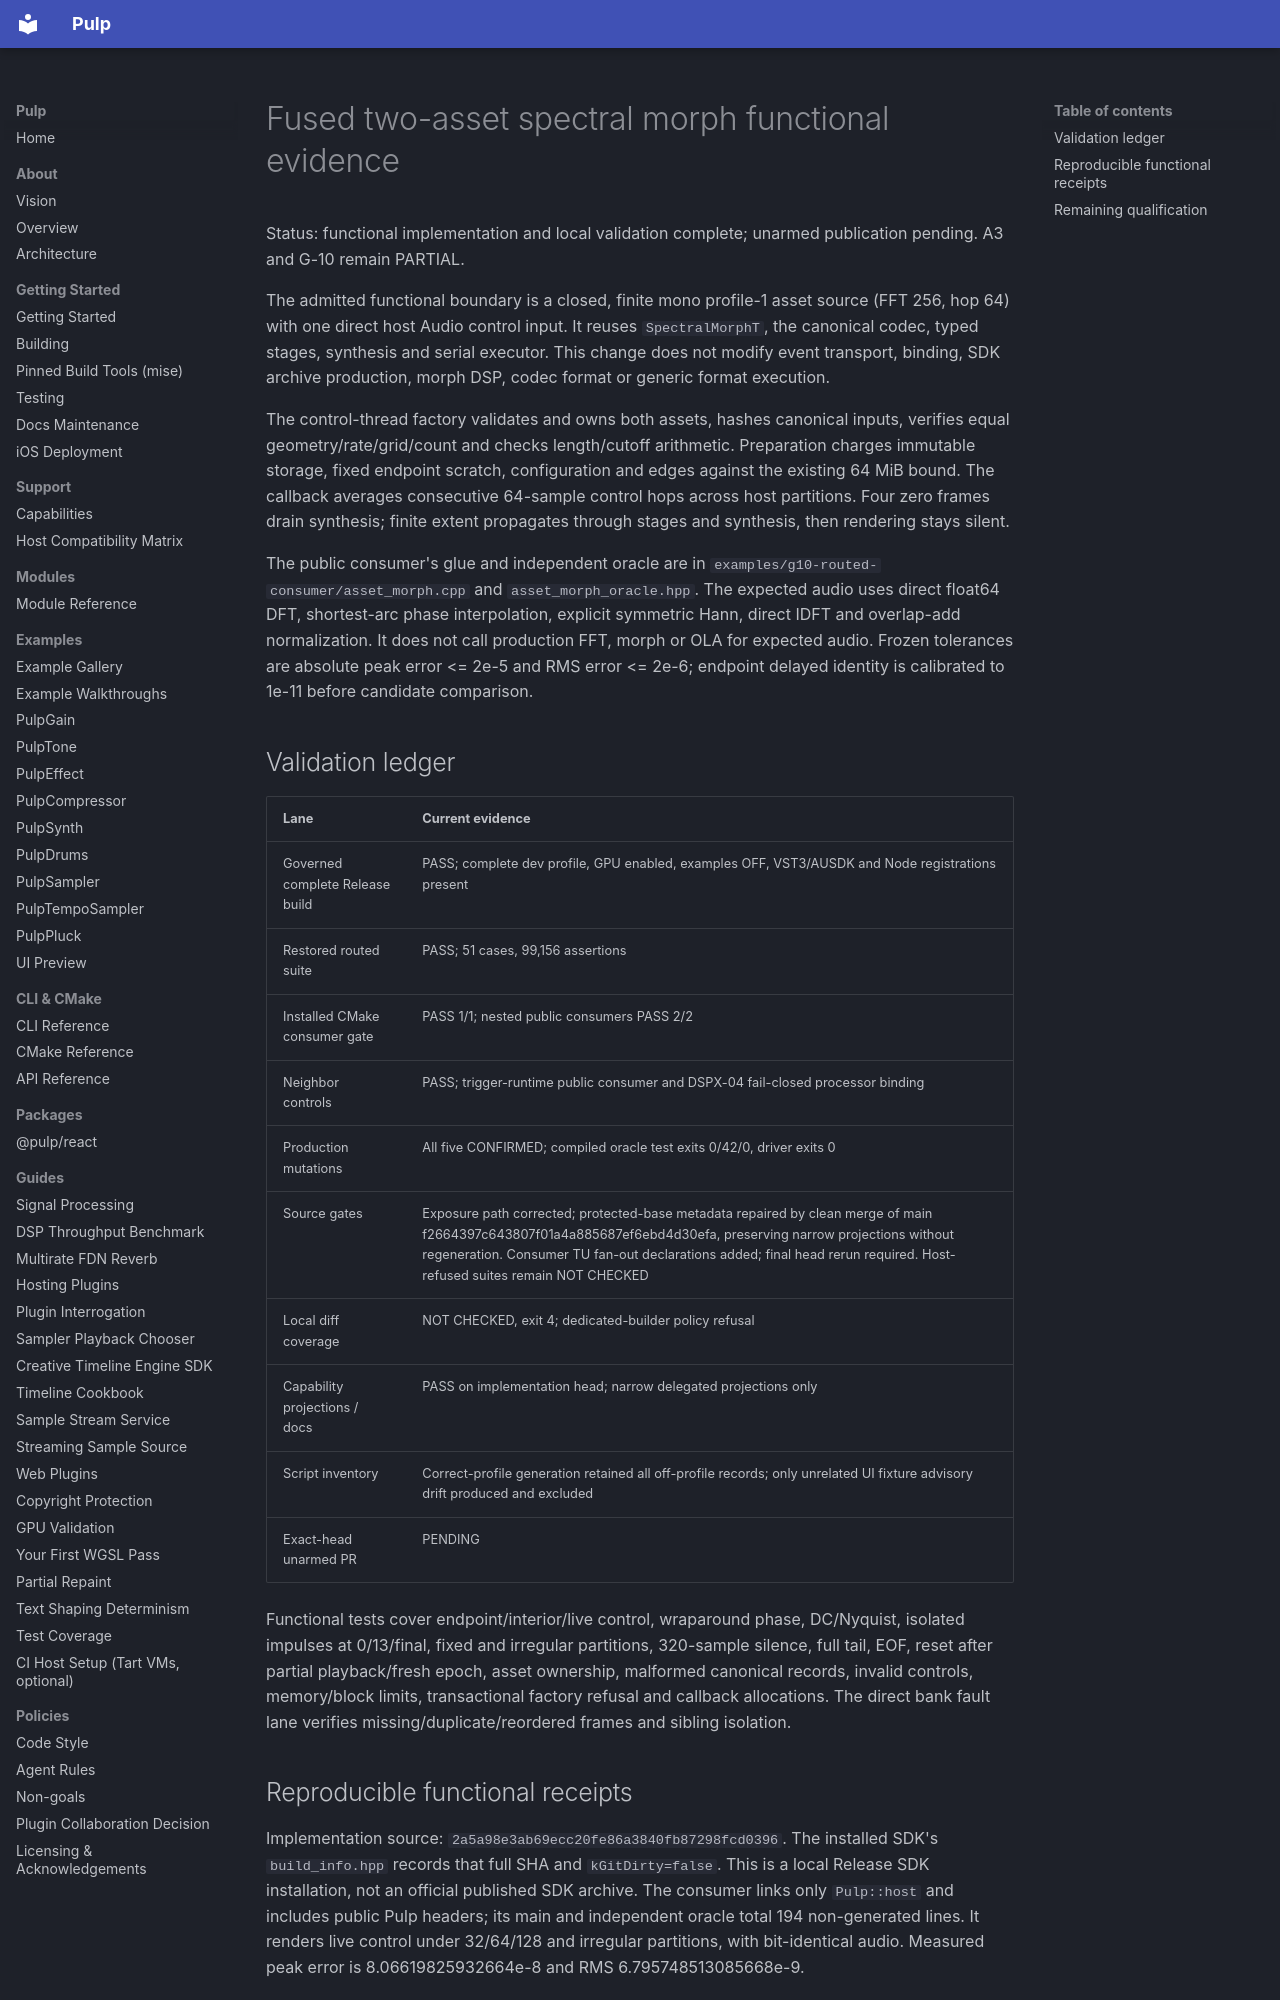

repository: Generous-Corp/pulp · page: evidence/a3-fused-asset-morph-20261110.html · generator: mkdocs

# Fused two-asset spectral morph functional evidence

Status: functional implementation and local validation complete; unarmed publication
pending. A3 and G-10 remain PARTIAL.

The admitted functional boundary is a closed, finite mono profile-1 asset source
(FFT 256, hop 64) with one direct host Audio control input. It reuses
`SpectralMorphT`, the canonical codec, typed stages, synthesis and serial executor.
This change does not modify event transport, binding, SDK archive production,
morph DSP, codec format or generic format execution.

The control-thread factory validates and owns both assets, hashes canonical
inputs, verifies equal geometry/rate/grid/count and checks length/cutoff arithmetic.
Preparation charges immutable storage, fixed endpoint scratch, configuration and
edges against the existing 64 MiB bound. The callback averages consecutive
64-sample control hops across host partitions. Four zero frames drain synthesis;
finite extent propagates through stages and synthesis, then rendering stays silent.

The public consumer's glue and independent oracle are in
`examples/g10-routed-consumer/asset_morph.cpp` and `asset_morph_oracle.hpp`.
The expected audio uses direct float64 DFT, shortest-arc phase interpolation,
explicit symmetric Hann, direct IDFT and overlap-add normalization. It does not
call production FFT, morph or OLA for expected audio. Frozen tolerances are
absolute peak error <= 2e-5 and RMS error <= 2e-6; endpoint delayed identity is
calibrated to 1e-11 before candidate comparison.

## Validation ledger

| Lane | Current evidence |
| --- | --- |
| Governed complete Release build | PASS; complete dev profile, GPU enabled, examples OFF, VST3/AUSDK and Node registrations present |
| Restored routed suite | PASS; 51 cases, 99,156 assertions |
| Installed CMake consumer gate | PASS 1/1; nested public consumers PASS 2/2 |
| Neighbor controls | PASS; trigger-runtime public consumer and DSPX-04 fail-closed processor binding |
| Production mutations | All five CONFIRMED; compiled oracle test exits 0/42/0, driver exits 0 |
| Source gates | Exposure path corrected; protected-base metadata repaired by clean merge of main f2664397c643807f01a4a885687ef6ebd4d30efa, preserving narrow projections without regeneration. Consumer TU fan-out declarations added; final head rerun required. Host-refused suites remain NOT CHECKED |
| Local diff coverage | NOT CHECKED, exit 4; dedicated-builder policy refusal |
| Capability projections / docs | PASS on implementation head; narrow delegated projections only |
| Script inventory | Correct-profile generation retained all off-profile records; only unrelated UI fixture advisory drift produced and excluded |
| Exact-head unarmed PR | PENDING |

Functional tests cover endpoint/interior/live control, wraparound phase,
DC/Nyquist, isolated impulses at 0/13/final, fixed and irregular partitions,
320-sample silence, full tail, EOF, reset after partial playback/fresh epoch,
asset ownership, malformed canonical records, invalid controls, memory/block
limits, transactional factory refusal and callback allocations. The direct bank
fault lane verifies missing/duplicate/reordered frames and sibling isolation.
